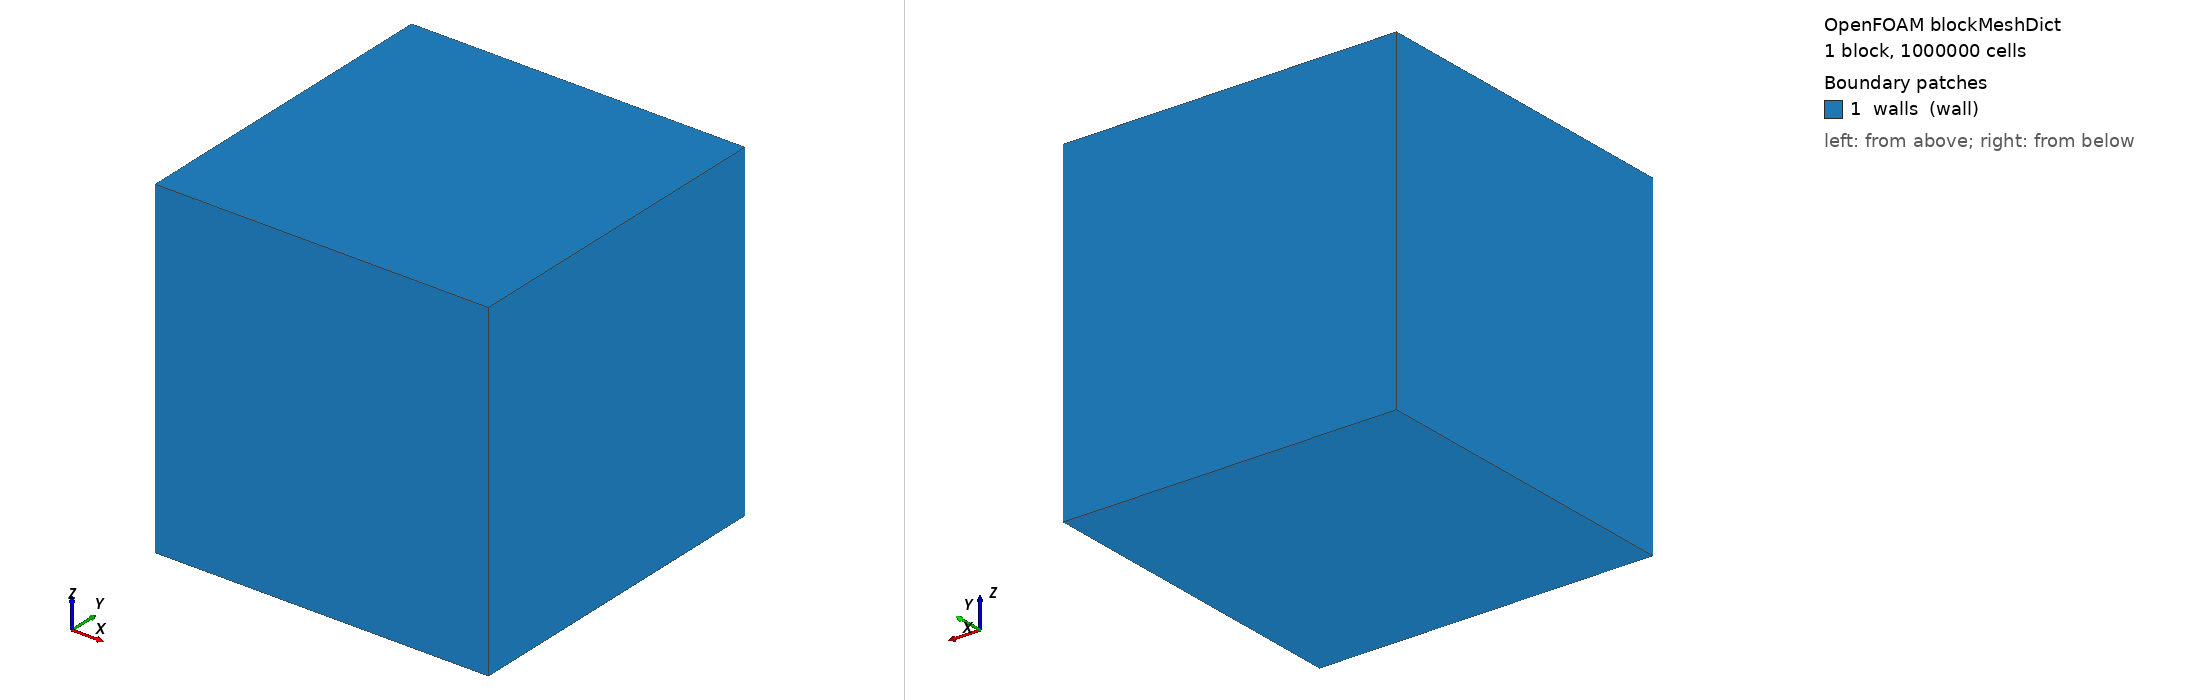

OpenFOAM case: the mesh blockMesh builds from blockMeshDict, 1 block(s), 1000000 cells. Boundary patches (legend numbers): 1 walls (wall). Left view from above one corner, right view from below the opposite corner. Boundary conditions: 3 field file(s) under 0/ or 0.orig/; 1 of 1 drawn patches have an entry in a shipped field file.

=== system/blockMeshDict ===
/*--------------------------------*- C++ -*----------------------------------*\
  =========                 |
  \\      /  F ield         | OpenFOAM: The Open Source CFD Toolbox
   \\    /   O peration     |
    \\  /    A nd           | www.openfoam.com
     \\/     M anipulation  |
\*---------------------------------------------------------------------------*/
FoamFile
{
    version     2.0;
    format      ascii;
    class       dictionary;
    location    "system";
    object      blockMeshDict;
}
// * * * * * * * * * * * * * * * * * * * * * * * * * * * * * * * * * * * * * //

// Closed 1 m cube with n^3 cells

scale   1;

L   1;
n   100;

vertices
(
    (0 0 0)
    ($L 0 0)
    ($L $L 0)
    (0 $L 0)
    (0 0 $L)
    ($L 0 $L)
    ($L $L $L)
    (0 $L $L)
);

blocks
(
    hex (0 1 2 3 4 5 6 7) ($n $n $n) simpleGrading (1 1 1)
);

boundary
(
    walls
    {
        type wall;
        faces
        (
            (0 4 7 3)
            (1 2 6 5)
            (0 1 5 4)
            (3 7 6 2)
            (0 3 2 1)
            (4 5 6 7)
        );
    }
);

// ************************************************************************* //


=== system/controlDict ===
/*--------------------------------*- C++ -*----------------------------------*\
  =========                 |
  \\      /  F ield         | OpenFOAM: The Open Source CFD Toolbox
   \\    /   O peration     |
    \\  /    A nd           | www.openfoam.com
     \\/     M anipulation  |
\*---------------------------------------------------------------------------*/
FoamFile
{
    version     2.0;
    format      ascii;
    class       dictionary;
    location    "system";
    object      controlDict;
}
// * * * * * * * * * * * * * * * * * * * * * * * * * * * * * * * * * * * * * //

// Fixed time step; the step count, not the simulated time, matters for the
// timing. All function objects run in the same run, and profiling gives the
// time of each; the profiling is written with the fields, every writeInterval
// steps, so that the first steps (line search) can be left out. endTime and
// writeInterval are set by ../Allrun, and system/lineLocations is written by
// ../makeLines.py.

application     interIsoFoam;

startFrom       startTime;

startTime       0;

stopAt          endTime;

endTime         0.03;

deltaT          0.002;

writeControl    timeStep;

writeInterval   5;

purgeWrite      0;

writeFormat     binary;

writePrecision  12;

writeCompression off;

timeFormat      general;

timePrecision   8;

runTimeModifiable no;

adjustTimeStep  no;

maxCo           0.5;

maxAlphaCo      0.5;

maxDeltaT       1;

#include "lineLocations"

profiling
{
    active          true;
    cpuInfo         false;
    memInfo         false;
    sysInfo         false;
}

functions
{
    surfacePosition1
    {
        type            surfacePosition;
        libs            (surfacePosition);
        locations       $lineLocations;
        alpha           alpha.water;
        direction       (0 0 1);
        method          reconstructed;
        writeControl    timeStep;
        writeInterval   1;
    }

    surfacePositionPlic1
    {
        $surfacePosition1;
        method          plic;
    }

    interfaceHeight1
    {
        type            interfaceHeight;
        libs            (fieldFunctionObjects);
        locations       $lineLocations;
        alpha           alpha.water;
        direction       (0 0 1);
        writeControl    timeStep;
        writeInterval   1;
    }
}

// ************************************************************************* //


=== 0.orig/U ===
/*--------------------------------*- C++ -*----------------------------------*\
  =========                 |
  \\      /  F ield         | OpenFOAM: The Open Source CFD Toolbox
   \\    /   O peration     |
    \\  /    A nd           | www.openfoam.com
     \\/     M anipulation  |
\*---------------------------------------------------------------------------*/
FoamFile
{
    version     2.0;
    format      ascii;
    class       volVectorField;
    location    "0";
    object      U;
}
// * * * * * * * * * * * * * * * * * * * * * * * * * * * * * * * * * * * * * //

dimensions      [0 1 -1 0 0 0 0];

internalField   uniform (0 0 0);

boundaryField
{
    walls
    {
        type            slip;
    }
}

// ************************************************************************* //


=== 0.orig/alpha.water ===
/*--------------------------------*- C++ -*----------------------------------*\
  =========                 |
  \\      /  F ield         | OpenFOAM: The Open Source CFD Toolbox
   \\    /   O peration     |
    \\  /    A nd           | www.openfoam.com
     \\/     M anipulation  |
\*---------------------------------------------------------------------------*/
FoamFile
{
    version     2.0;
    format      ascii;
    class       volScalarField;
    location    "0";
    object      alpha.water;
}
// * * * * * * * * * * * * * * * * * * * * * * * * * * * * * * * * * * * * * //

dimensions      [0 0 0 0 0 0 0];

internalField   uniform 0;

boundaryField
{
    walls
    {
        type            zeroGradient;
    }
}

// ************************************************************************* //


=== 0.orig/p_rgh ===
/*--------------------------------*- C++ -*----------------------------------*\
  =========                 |
  \\      /  F ield         | OpenFOAM: The Open Source CFD Toolbox
   \\    /   O peration     |
    \\  /    A nd           | www.openfoam.com
     \\/     M anipulation  |
\*---------------------------------------------------------------------------*/
FoamFile
{
    version     2.0;
    format      ascii;
    class       volScalarField;
    location    "0";
    object      p_rgh;
}
// * * * * * * * * * * * * * * * * * * * * * * * * * * * * * * * * * * * * * //

dimensions      [1 -1 -2 0 0 0 0];

internalField   uniform 0;

boundaryField
{
    walls
    {
        type            fixedFluxPressure;
        value           uniform 0;
    }
}

// ************************************************************************* //
